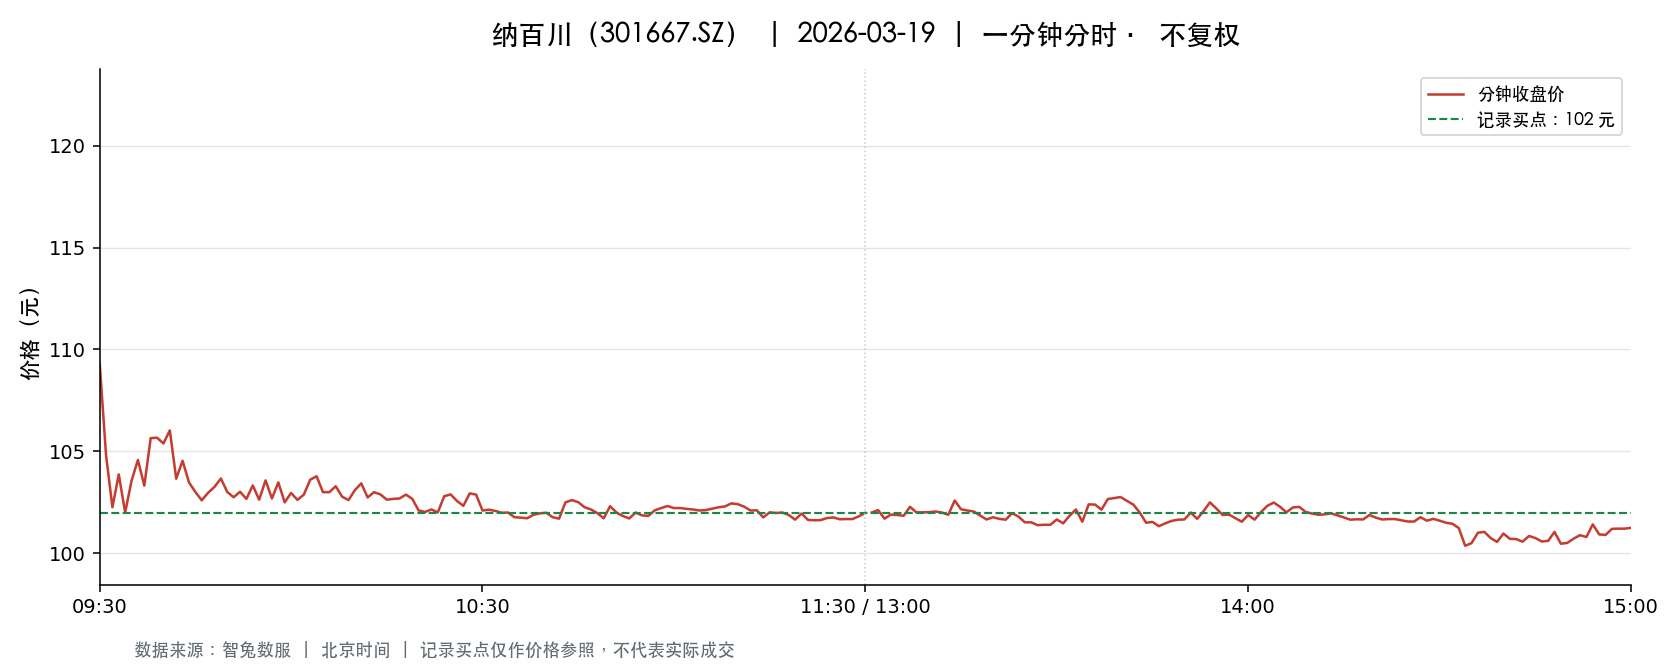

The data file committed next to this chart (first rows):
t, o, h, l, c, v, a, pc, sf
2026-03-19 09:30:00, 109.4, 109.4, 109.4, 109.4, 1666, 18223312, 111, 0.0
2026-03-19 09:31:00, 109, 110.4, 104.7, 104.8, 5898, 63076548, 109.4, 0.0
2026-03-19 09:32:00, 104.6, 106, 102.2, 102.3, 4537, 47264715, 104.8, 0.0
2026-03-19 09:33:00, 102.3, 104, 102.2, 103.9, 4783, 49387999, 102.3, 0.0
2026-03-19 09:34:00, 103.7, 104.0, 102.0, 102.0, 2175, 22422485, 103.9, 0.0
2026-03-19 09:35:00, 102, 103.7, 101.2, 103.6, 4164, 42515689, 102.0, 0.0
2026-03-19 09:36:00, 103.9, 104.6, 103.6, 104.6, 2485, 25837332, 103.6, 0.0
2026-03-19 09:37:00, 104.6, 104.6, 103.3, 103.3, 1247, 12954769, 104.6, 0.0
2026-03-19 09:38:00, 103.2, 105.7, 103, 105.7, 2009, 20999994, 103.3, 0.0
2026-03-19 09:39:00, 105.6, 105.9, 104.9, 105.7, 1393, 14693465, 105.7, 0.0
2026-03-19 09:40:00, 105.7, 105.7, 105.0, 105.4, 965.0, 10152310, 105.7, 0.0
2026-03-19 09:41:00, 105, 106, 105, 106, 1086, 11453606, 105.4, 0.0
2026-03-19 09:42:00, 106.2, 106.2, 103.7, 103.7, 1246, 13096139, 106, 0.0
2026-03-19 09:43:00, 103.7, 104.9, 103.7, 104.5, 910.0, 9487655, 103.7, 0.0
2026-03-19 09:44:00, 104.9, 104.9, 103.5, 103.5, 898.0, 9331006, 104.5, 0.0
2026-03-19 09:45:00, 103.3, 103.3, 102.6, 103, 1574, 16186033, 103.5, 0.0
2026-03-19 09:46:00, 103.1, 104, 102.6, 102.6, 1134, 11726025, 103, 0.0
2026-03-19 09:47:00, 102.7, 103.5, 102.6, 103, 923.0, 9495433, 102.6, 0.0
2026-03-19 09:48:00, 102.6, 103.3, 102.1, 103.3, 1403, 14378284, 103, 0.0
2026-03-19 09:49:00, 103.4, 103.7, 103.3, 103.7, 566.0, 5857684, 103.3, 0.0
2026-03-19 09:50:00, 103.7, 103.7, 102.6, 103, 718.0, 7395666, 103.7, 0.0
2026-03-19 09:51:00, 103, 103.1, 102.7, 102.8, 953.0, 9806271, 103, 0.0
2026-03-19 09:52:00, 103.0, 103, 102.8, 103, 601.0, 6187406, 102.8, 0.0
2026-03-19 09:53:00, 103.1, 103.1, 102.4, 102.7, 610.0, 6272019, 103, 0.0
2026-03-19 09:54:00, 102.3, 103.3, 102.3, 103.3, 638.0, 6557809, 102.7, 0.0
2026-03-19 09:55:00, 103.3, 103.6, 102.6, 102.6, 419.0, 4321183, 103.3, 0.0
2026-03-19 09:56:00, 102.6, 103.6, 102.6, 103.6, 625.0, 6432446, 102.6, 0.0
2026-03-19 09:57:00, 103.6, 103.6, 102.7, 102.7, 490.0, 5045913, 103.6, 0.0
2026-03-19 09:58:00, 102.8, 103.5, 102.4, 103.5, 1122, 11532636, 102.7, 0.0
2026-03-19 09:59:00, 103.1, 103.3, 102.4, 102.5, 526.0, 5400041, 103.5, 0.0
2026-03-19 10:00:00, 102.7, 103, 102.6, 103, 416.0, 4266450, 102.5, 0.0
2026-03-19 10:01:00, 103.2, 103.3, 102.6, 102.6, 344.0, 3541093, 103, 0.0
2026-03-19 10:02:00, 102.6, 103.1, 102.6, 102.9, 490.0, 5032192, 102.6, 0.0
2026-03-19 10:03:00, 103.2, 103.6, 103.2, 103.6, 388.0, 4009520, 102.9, 0.0
2026-03-19 10:04:00, 103.6, 103.8, 103.3, 103.8, 446.0, 4622052, 103.6, 0.0
2026-03-19 10:05:00, 103.6, 103.6, 103.0, 103.0, 315.0, 3255688, 103.8, 0.0
2026-03-19 10:06:00, 103.0, 103.0, 102.6, 103.0, 484.0, 4973197, 103.0, 0.0
2026-03-19 10:07:00, 102.8, 103.3, 102.7, 103.3, 179.0, 1847909, 103.0, 0.0
2026-03-19 10:08:00, 103.2, 103.2, 102.7, 102.8, 273.0, 2807028, 103.3, 0.0
2026-03-19 10:09:00, 102.7, 102.8, 102.6, 102.6, 632.0, 6489614, 102.8, 0.0
2026-03-19 10:10:00, 102.7, 103.5, 102.6, 103.1, 411.0, 4223858, 102.6, 0.0
2026-03-19 10:11:00, 103.3, 103.7, 103.2, 103.4, 409.0, 4233383, 103.1, 0.0
2026-03-19 10:12:00, 103.5, 103.5, 102.7, 102.7, 215.0, 2215025, 103.4, 0.0
2026-03-19 10:13:00, 102.7, 103.1, 102.7, 103.0, 306.0, 3148106, 102.7, 0.0
2026-03-19 10:14:00, 102.9, 103, 102.7, 102.9, 455.0, 4676935, 103.0, 0.0
2026-03-19 10:15:00, 102.7, 102.8, 102.6, 102.6, 436.0, 4479010, 102.9, 0.0
2026-03-19 10:16:00, 102.7, 102.8, 102.6, 102.7, 671.0, 6891410, 102.6, 0.0
2026-03-19 10:17:00, 102.7, 102.7, 102.6, 102.7, 292.0, 2992571, 102.7, 0.0
2026-03-19 10:18:00, 102.7, 102.9, 102.7, 102.9, 209.0, 2150502, 102.7, 0.0
2026-03-19 10:19:00, 102.8, 103, 102.7, 102.7, 256.0, 2635682, 102.9, 0.0
2026-03-19 10:20:00, 102.7, 102.7, 102.1, 102.1, 708.0, 7244695, 102.7, 0.0
2026-03-19 10:21:00, 102.0, 102.7, 102.0, 102, 1309, 13371253, 102.1, 0.0
2026-03-19 10:22:00, 102.0, 102.4, 102.0, 102.2, 962.0, 9820560, 102, 0.0
2026-03-19 10:23:00, 102.1, 102.2, 102.0, 102, 418.0, 4266234, 102.2, 0.0
2026-03-19 10:24:00, 102, 102.8, 102, 102.8, 543.0, 5550488, 102, 0.0
2026-03-19 10:25:00, 102.9, 103, 102.9, 102.9, 234.0, 2409590, 102.8, 0.0
2026-03-19 10:26:00, 102.9, 102.9, 102.2, 102.6, 229.0, 2343344, 102.9, 0.0
2026-03-19 10:27:00, 102.6, 103.0, 102.2, 102.3, 224.0, 2295711, 102.6, 0.0
2026-03-19 10:28:00, 102.3, 102.9, 102.3, 102.9, 67.0, 688702, 102.3, 0.0
2026-03-19 10:29:00, 103, 103, 102.7, 102.9, 156.0, 1605102, 102.9, 0.0
... 181 more rows
